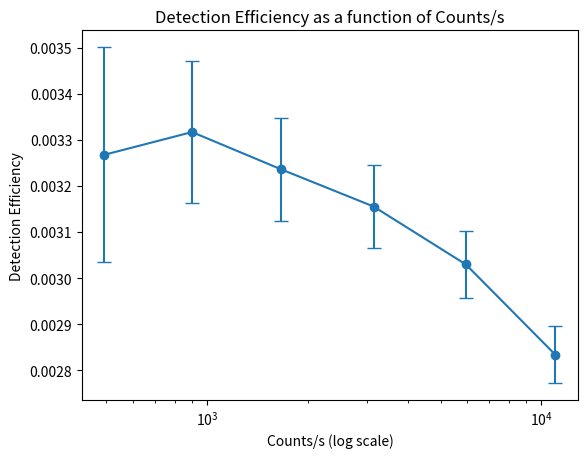

Here is the Python script that generated this plot:
import numpy as np
import pandas as pd
import matplotlib.pyplot as plt
from scipy.optimize import curve_fit


#Defining Fixed constants when changing the attenuation
h = 6.62607015e-34
c = 299792458
lambda_m = 1550e-9
lambda_m_std = 0.1e-9
P = (4.4045e-6)
P_std = 0.001715938357e-6
P_env = 0.014e-9
P_env_std = 0.006992058988e-9
C = 1
C_std = 0.0017 # 1.7%
t = 1
t_std = 0.001 #1 ms
N_env = 94.6
N_env_std = 10.21110507
tau_fixed = 46.5

#Defining the changable variables as dataframe arrays
df = pd.DataFrame({
    "attenuator_db": [38, 35, 32, 29, 26, 23],
    "N": [493.1, 901.7, 1665.7, 3151.1, 5950.2, 11022.1],
    "N_std": [25.31775837, 32.05221435, 42.84351371, 60.44179937, 72.6862359, 92.65881262],
})
df["tau_db"] = tau_fixed + df["attenuator_db"]
df["tau"] = 10 ** (-df["tau_db"] / 10)
df["tau_std"] = df["tau"] * 2 / 100 #defining the standard deviation of tau
def calculate_eta(row):
    return (h * c * (row["N"] - N_env)) / (
        lambda_m * t * row["tau"] * C * (P - P_env)
    )


def calculate_eta_std(row):
    # Differences uncertainties
    NminusN_std = np.sqrt(row["N_std"]**2 + N_env_std**2)
    PminusP_std = np.sqrt(P_std**2 + P_env_std**2)

    rel_var = (
        (NminusN_std / (row["N"] - N_env))**2
        + (PminusP_std / (P - P_env))**2
        + (lambda_m_std / lambda_m)**2
        + (t_std / t)**2
        + (row["tau_std"] / row["tau"])**2
        + (C_std / C)**2
    )

    eta = calculate_eta(row)
    eta_std = eta * np.sqrt(rel_var)

    return eta_std

eta = calculate_eta(df)
eta_std = calculate_eta_std(df)

print(df["tau"])
print(eta)
print(eta_std)

plt.errorbar(df["N"]/t, eta,
    yerr=eta_std,
    fmt="o-", capsize=5)
plt.xscale("log")   #log scale on x-axis
plt.xlabel("Counts/s (log scale)")
plt.ylabel("Detection Efficiency")
plt.title("Detection Efficiency as a function of Counts/s")
plt.show()
